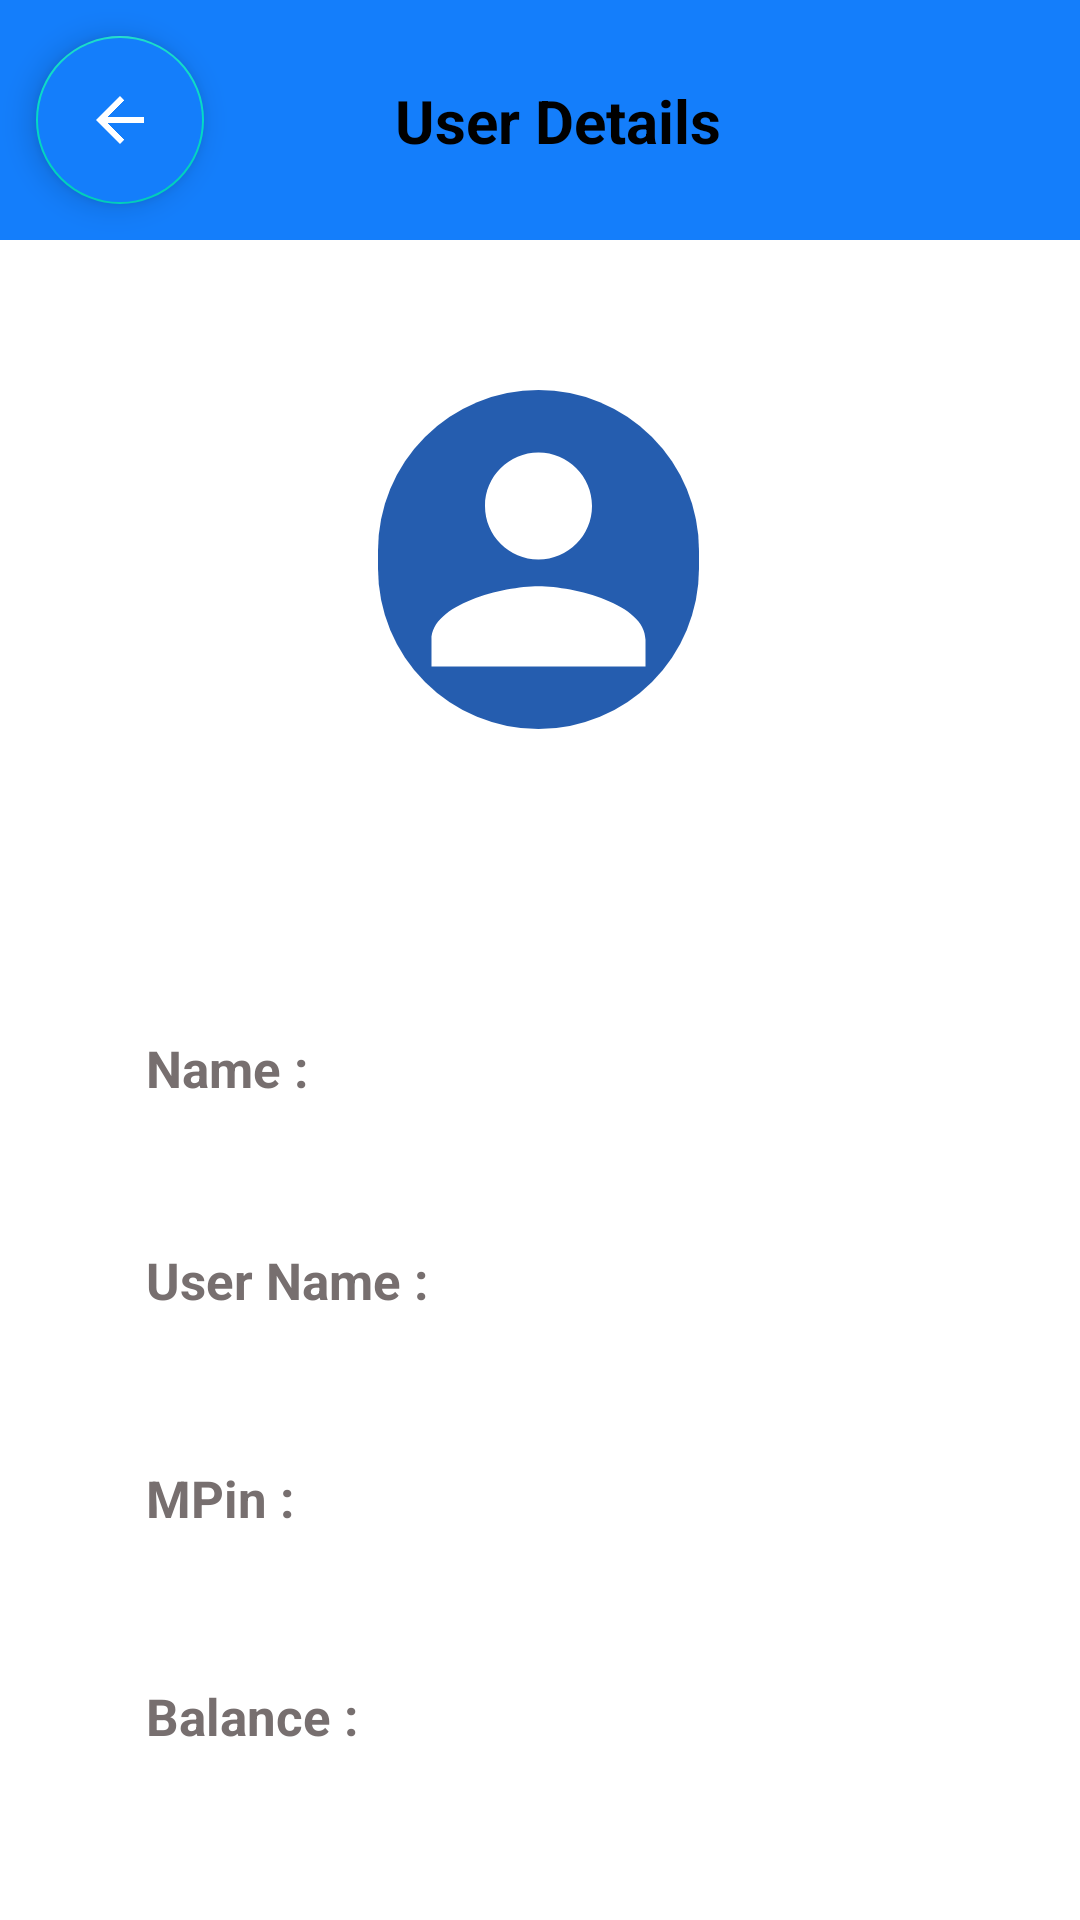

Reconstruct the res/layout file that produces this screen, plus the resources it refers to.
<!-- AndroidManifest.xml: application theme Theme.MyNewAtm -->
<!-- res/layout/activity_account_details.xml -->
<?xml version="1.0" encoding="utf-8"?>
<androidx.constraintlayout.widget.ConstraintLayout xmlns:android="http://schemas.android.com/apk/res/android"
    xmlns:app="http://schemas.android.com/apk/res-auto"
    xmlns:tools="http://schemas.android.com/tools"
    android:layout_width="match_parent"
    android:layout_height="match_parent"
    android:background="@color/white"
    tools:context=".AccountDetails">

    <View
        android:id="@+id/view"
        android:layout_width="match_parent"
        android:layout_height="80dp"
        android:background="@drawable/top_for_dashboard"
        app:layout_constraintEnd_toEndOf="parent"
        app:layout_constraintHorizontal_bias="1.0"
        app:layout_constraintStart_toStartOf="parent"
        app:layout_constraintTop_toTopOf="parent"
        tools:ignore="MissingConstraints" />

    <com.google.android.material.floatingactionbutton.FloatingActionButton
        android:id="@+id/backButton"
        android:layout_width="wrap_content"
        android:layout_height="wrap_content"
        android:clickable="true"
        android:layout_margin="12dp"
        app:layout_constraintStart_toStartOf="parent"
        app:layout_constraintTop_toTopOf="parent"
        android:backgroundTint="@color/lightBlue"
        app:srcCompat="?attr/actionModeCloseDrawable"
        app:tint="@color/white"
        tools:ignore="ContentDescription"
        />

    <TextView
        android:id="@+id/textView3"
        style="@style/accountDetails"
        android:layout_width="wrap_content"
        android:layout_height="wrap_content"
        android:text="@string/userDetails"
        app:layout_constraintBottom_toBottomOf="@+id/view"
        app:layout_constraintEnd_toEndOf="parent"
        app:layout_constraintStart_toStartOf="@+id/backButton"
        app:layout_constraintTop_toTopOf="parent" />

    <ImageView
        android:id="@+id/imageView"
        android:layout_width="107dp"
        android:layout_height="113dp"
        android:layout_marginTop="50dp"
        android:background="@drawable/img"
        app:layout_constraintEnd_toEndOf="parent"
        app:layout_constraintHorizontal_bias="0.498"
        app:layout_constraintStart_toStartOf="parent"
        app:layout_constraintTop_toBottomOf="@+id/view"
        app:srcCompat="@drawable/person" />

    <View
        android:id="@+id/view6"
        android:layout_width="351dp"
        android:layout_height="416dp"
        android:layout_marginTop="30dp"
        android:background="@color/white"
        app:layout_constraintBottom_toBottomOf="parent"
        app:layout_constraintEnd_toEndOf="parent"
        app:layout_constraintStart_toStartOf="parent"
        app:layout_constraintTop_toBottomOf="@id/imageView"
        app:layout_constraintVertical_bias="0.071" />

    <TextView
        android:id="@+id/textView4"
        android:layout_width="100dp"
        android:layout_height="wrap_content"
        android:layout_marginStart="44dp"
        android:text="@string/name"
        android:layout_marginTop="75dp"
        style="@style/acdetailsname"
        app:layout_constraintStart_toStartOf="@+id/view6"
        app:layout_constraintTop_toTopOf="@+id/view6" />

    <TextView
        android:id="@+id/textView5"
        style="@style/acdetailsusername"
        android:layout_width="100dp"
        android:layout_height="wrap_content"
        android:layout_marginStart="44dp"
        android:layout_marginTop="48dp"
        android:text="@string/UserName"
        app:layout_constraintStart_toStartOf="@+id/view6"
        app:layout_constraintTop_toBottomOf="@+id/textView4" />

    <TextView
        android:id="@+id/textView6"
        android:layout_width="100dp"
        android:layout_height="wrap_content"
        android:layout_marginStart="44dp"
        android:layout_marginTop="50dp"
        android:text="@string/mPin"
        style="@style/acdetailsMPin"
        app:layout_constraintStart_toStartOf="@+id/view6"
        app:layout_constraintTop_toBottomOf="@+id/textView5" />
    <TextView
        android:id="@+id/textView7"
        android:layout_width="100dp"
        android:layout_height="wrap_content"
        android:layout_marginStart="44dp"
        android:layout_marginTop="50dp"
        android:text="@string/balance"
        style="@style/acdetailsBalance"
        app:layout_constraintStart_toStartOf="@+id/view6"
        app:layout_constraintTop_toBottomOf="@+id/textView6" />

    <TextView
        android:id="@+id/getName"
        android:layout_width="150dp"
        android:layout_height="wrap_content"
        android:layout_marginTop="76dp"
        android:textSize="18sp"
        android:textColor="@color/black"
        android:textStyle="bold"
        android:textAlignment="textStart"
        app:layout_constraintEnd_toEndOf="@+id/view6"
        app:layout_constraintHorizontal_bias="0.476"
        app:layout_constraintStart_toEndOf="@+id/textView4"
        app:layout_constraintTop_toTopOf="@+id/view6" />

    <TextView
        android:id="@+id/getUserName"
        android:layout_width="150dp"
        android:layout_height="wrap_content"
        android:layout_marginTop="47dp"
        android:textSize="18sp"
        android:textColor="@color/black"
        android:textStyle="bold"
        android:textAlignment="textStart"
        app:layout_constraintEnd_toEndOf="@+id/view6"
        app:layout_constraintHorizontal_bias="0.492"
        app:layout_constraintStart_toEndOf="@+id/textView5"
        app:layout_constraintTop_toBottomOf="@+id/getName" />
    <TextView
        android:id="@+id/getMpin"
        android:layout_width="150dp"
        android:layout_height="wrap_content"
        android:layout_marginTop="47dp"
        android:textSize="18sp"
        android:textStyle="bold"
        android:textColor="@color/black"
        android:textAlignment="textStart"
        app:layout_constraintEnd_toEndOf="@+id/view6"
        app:layout_constraintHorizontal_bias="0.492"
        app:layout_constraintStart_toEndOf="@+id/textView6"
        app:layout_constraintTop_toBottomOf="@+id/getUserName" />
    <TextView
        android:id="@+id/getBalance"
        android:layout_width="150dp"
        android:layout_height="wrap_content"
        android:layout_marginTop="49dp"
        android:textSize="18sp"
        android:textStyle="bold"
        android:textColor="@color/black"
        android:textAlignment="textStart"
        app:layout_constraintEnd_toEndOf="@+id/view6"
        app:layout_constraintHorizontal_bias="0.492"
        app:layout_constraintStart_toEndOf="@+id/textView6"
        app:layout_constraintTop_toBottomOf="@+id/getMpin" />

</androidx.constraintlayout.widget.ConstraintLayout>
<!-- resources referenced by this layout -->
<resources>
  <color name="black">#FF000000</color>
  <color name="lightBlue">#147EFB</color>
  <color name="white">#FFFFFFFF</color>
  <!-- drawable img (drawable) -->
  <?xml version="1.0" encoding="utf-8"?>
  <shape xmlns:android="http://schemas.android.com/apk/res/android">
  <solid android:color="#255DAF"/>
  <corners android:radius="360dp"/>
  </shape>
  <!-- drawable person (drawable) -->
  <vector android:height="15dp" android:tint="#ffffff"
      android:viewportHeight="24" android:viewportWidth="24"
      android:width="15dp" xmlns:android="http://schemas.android.com/apk/res/android">
      <path android:fillColor="@android:color/white" android:pathData="M12,12c2.21,0 4,-1.79 4,-4s-1.79,-4 -4,-4 -4,1.79 -4,4 1.79,4 4,4zM12,14c-2.67,0 -8,1.34 -8,4v2h16v-2c0,-2.66 -5.33,-4 -8,-4z"/>
  </vector>
  <!-- drawable top_for_dashboard (drawable) -->
  <?xml version="1.0" encoding="utf-8"?>
  <shape xmlns:android="http://schemas.android.com/apk/res/android">
      <solid android:color="#147EFB"/>
  </shape>
  <string name="UserName">User Name :</string>
  <string name="balance">Balance :</string>
  <string name="mPin">MPin :</string>
  <string name="name">Name :</string>
  <string name="userDetails">User Details</string>
  <style name="accountDetails">
      <item name="android:textSize">20sp</item>
      <item name="android:textAlignment">center</item>
      <item name="android:textStyle">bold</item>
      <item name="android:textColor">@color/black</item>
      <item name="fontFamily">@font/cherry_cream_soda</item>
      </style>
  <style name="acdetailsBalance">
          <item name="android:textSize">17sp</item>
          <item name="android:textAlignment">textStart</item>
          <item name="android:textStyle">bold</item>
          <item name="android:textColor">#776F6F</item>
      </style>
  <style name="acdetailsMPin">
          <item name="android:textSize">17sp</item>
          <item name="android:textAlignment">textStart</item>
          <item name="android:textStyle">bold</item>
          <item name="android:textColor">#776F6F</item>
      </style>
  <style name="acdetailsname">
          <item name="android:textSize">17sp</item>
          <item name="android:textAlignment">textStart</item>
          <item name="android:textStyle">bold</item>
          <item name="android:textColor">#776F6F</item>
      </style>
  <style name="acdetailsusername">
          <item name="android:textSize">17sp</item>
          <item name="android:textAlignment">textStart</item>
          <item name="android:textStyle">bold</item>
          <item name="android:textColor">#776F6F</item>
      </style>
  <style name="Theme.MyNewAtm" parent="Theme.MaterialComponents.Light.NoActionBar">
          
          <item name="colorPrimary">@color/purple_500</item>
          <item name="colorPrimaryVariant">@color/purple_700</item>
          <item name="colorOnPrimary">@color/black</item>
          
          <item name="colorSecondary">@color/teal_200</item>
          <item name="colorSecondaryVariant">@color/teal_700</item>
          <item name="colorOnSecondary">@color/black</item>
          
          <item name="android:statusBarColor">?attr/colorPrimaryVariant</item>
          
      </style>
  <color name="purple_500">#FF6200EE</color>
  <color name="purple_700">#FF3700B3</color>
  <color name="teal_200">#FF03DAC5</color>
  <color name="teal_700">#FF018786</color>
</resources>
